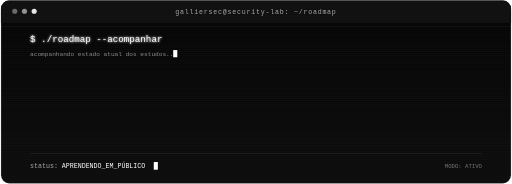
t = 0.00 s
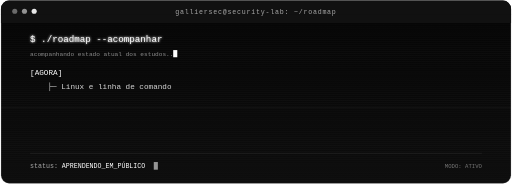
t = 1.33 s
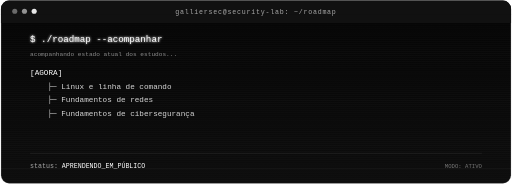
t = 2.67 s
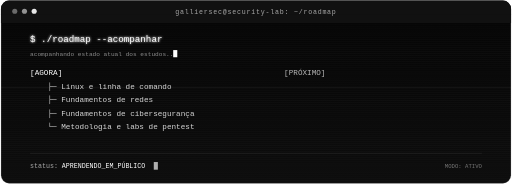
t = 4.00 s
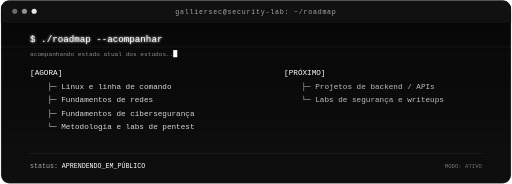
t = 5.33 s
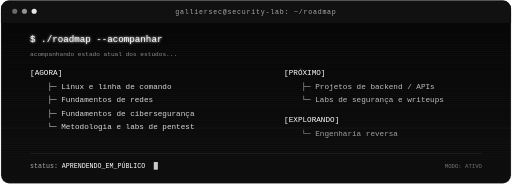
t = 6.67 s

The animated SVG that drew these frames (rendered in a browser with its animation timeline set to each time). Animation: 14 SMIL elements (animate=14); one cycle of 8.00 s, repeats indefinitely.

<svg xmlns="http://www.w3.org/2000/svg" viewBox="0 0 1000 360" width="1000" height="360" role="img" aria-label="Roadmap animado de estudos GallierSec">
  <defs>
    <linearGradient id="panel" x1="0" y1="0" x2="0" y2="1"><stop offset="0" stop-color="#050505"/><stop offset="1" stop-color="#0d0d0d"/></linearGradient>
    <filter id="softGlow" x="-20%" y="-20%" width="140%" height="140%"><feGaussianBlur stdDeviation="1.8" result="blur"/><feMerge><feMergeNode in="blur"/><feMergeNode in="SourceGraphic"/></feMerge></filter>
    <pattern id="scan" width="4" height="4" patternUnits="userSpaceOnUse"><rect width="4" height="1" fill="#ffffff" opacity="0.025"/></pattern>
  </defs>
  <rect x="1" y="1" width="998" height="358" rx="16" fill="url(#panel)" stroke="#f2f2f2" stroke-opacity="0.20" stroke-width="2"/>
  <rect x="1" y="1" width="998" height="358" rx="16" fill="url(#scan)"/>
  <rect x="1" y="1" width="998" height="44" rx="16" fill="#111111"/><rect x="1" y="28" width="998" height="17" fill="#111111"/>
  <circle cx="28" cy="22" r="5" fill="#d8d8d8" opacity="0.45"/><circle cx="47" cy="22" r="5" fill="#d8d8d8" opacity="0.65"/><circle cx="66" cy="22" r="5" fill="#ffffff" opacity="0.9"/>
  <text x="500" y="27" text-anchor="middle" font-family="monospace" font-size="13" fill="#a8a8a8" letter-spacing="1.5">galliersec@security-lab: ~/roadmap</text>
  <text x="58" y="82" font-family="monospace" font-size="18" fill="#ffffff" filter="url(#softGlow)">$ ./roadmap --acompanhar</text>
  <text x="58" y="109" font-family="monospace" font-size="12" fill="#8b8b8b">acompanhando estado atual dos estudos...</text>
  <rect x="338" y="98" width="8" height="14" fill="#ffffff"><animate attributeName="opacity" values="1;1;0;0" dur="1s" repeatCount="indefinite"/></rect>
  <g font-family="monospace" font-size="15">
    <text x="58" y="146" fill="#ffffff" opacity="0">[AGORA]<animate attributeName="opacity" values="0;1;1" keyTimes="0;0.08;1" dur="8s" repeatCount="indefinite"/></text>
    <text x="92" y="174" fill="#d7d7d7" opacity="0">├─ Linux e linha de comando<animate attributeName="opacity" values="0;0;1;1" keyTimes="0;0.10;0.16;1" dur="8s" repeatCount="indefinite"/></text>
    <text x="92" y="200" fill="#d7d7d7" opacity="0">├─ Fundamentos de redes<animate attributeName="opacity" values="0;0;1;1" keyTimes="0;0.18;0.24;1" dur="8s" repeatCount="indefinite"/></text>
    <text x="92" y="226" fill="#d7d7d7" opacity="0">├─ Fundamentos de cibersegurança<animate attributeName="opacity" values="0;0;1;1" keyTimes="0;0.26;0.32;1" dur="8s" repeatCount="indefinite"/></text>
    <text x="92" y="252" fill="#d7d7d7" opacity="0">└─ Metodologia e labs de pentest<animate attributeName="opacity" values="0;0;1;1" keyTimes="0;0.34;0.40;1" dur="8s" repeatCount="indefinite"/></text>
    <text x="555" y="146" fill="#ffffff" opacity="0">[PRÓXIMO]<animate attributeName="opacity" values="0;0;1;1" keyTimes="0;0.45;0.52;1" dur="8s" repeatCount="indefinite"/></text>
    <text x="589" y="174" fill="#bdbdbd" opacity="0">├─ Projetos de backend / APIs<animate attributeName="opacity" values="0;0;1;1" keyTimes="0;0.52;0.58;1" dur="8s" repeatCount="indefinite"/></text>
    <text x="589" y="200" fill="#bdbdbd" opacity="0">└─ Labs de segurança e writeups<animate attributeName="opacity" values="0;0;1;1" keyTimes="0;0.60;0.66;1" dur="8s" repeatCount="indefinite"/></text>
    <text x="555" y="238" fill="#ffffff" opacity="0">[EXPLORANDO]<animate attributeName="opacity" values="0;0;1;1" keyTimes="0;0.68;0.74;1" dur="8s" repeatCount="indefinite"/></text>
    <text x="589" y="266" fill="#9f9f9f" opacity="0">└─ Engenharia reversa<animate attributeName="opacity" values="0;0;1;1" keyTimes="0;0.74;0.80;1" dur="8s" repeatCount="indefinite"/></text>
  </g>
  <line x1="58" y1="300" x2="942" y2="300" stroke="#ffffff" stroke-opacity="0.12"/>
  <text x="58" y="329" font-family="monospace" font-size="13" fill="#a8a8a8">status:</text>
  <text x="120" y="329" font-family="monospace" font-size="13" fill="#ffffff">APRENDENDO_EM_PÚBLICO</text>
  <rect x="300" y="317" width="8" height="15" fill="#ffffff"><animate attributeName="opacity" values="1;1;0;0" dur="0.9s" repeatCount="indefinite"/></rect>
  <text x="942" y="329" text-anchor="end" font-family="monospace" font-size="11" fill="#777777">MODO: ATIVO</text>
  <line x1="1" y1="52" x2="999" y2="52" stroke="#ffffff" stroke-width="1" opacity="0.08"><animate attributeName="y1" values="52;350;52" dur="5s" repeatCount="indefinite"/><animate attributeName="y2" values="52;350;52" dur="5s" repeatCount="indefinite"/></line>
</svg>
